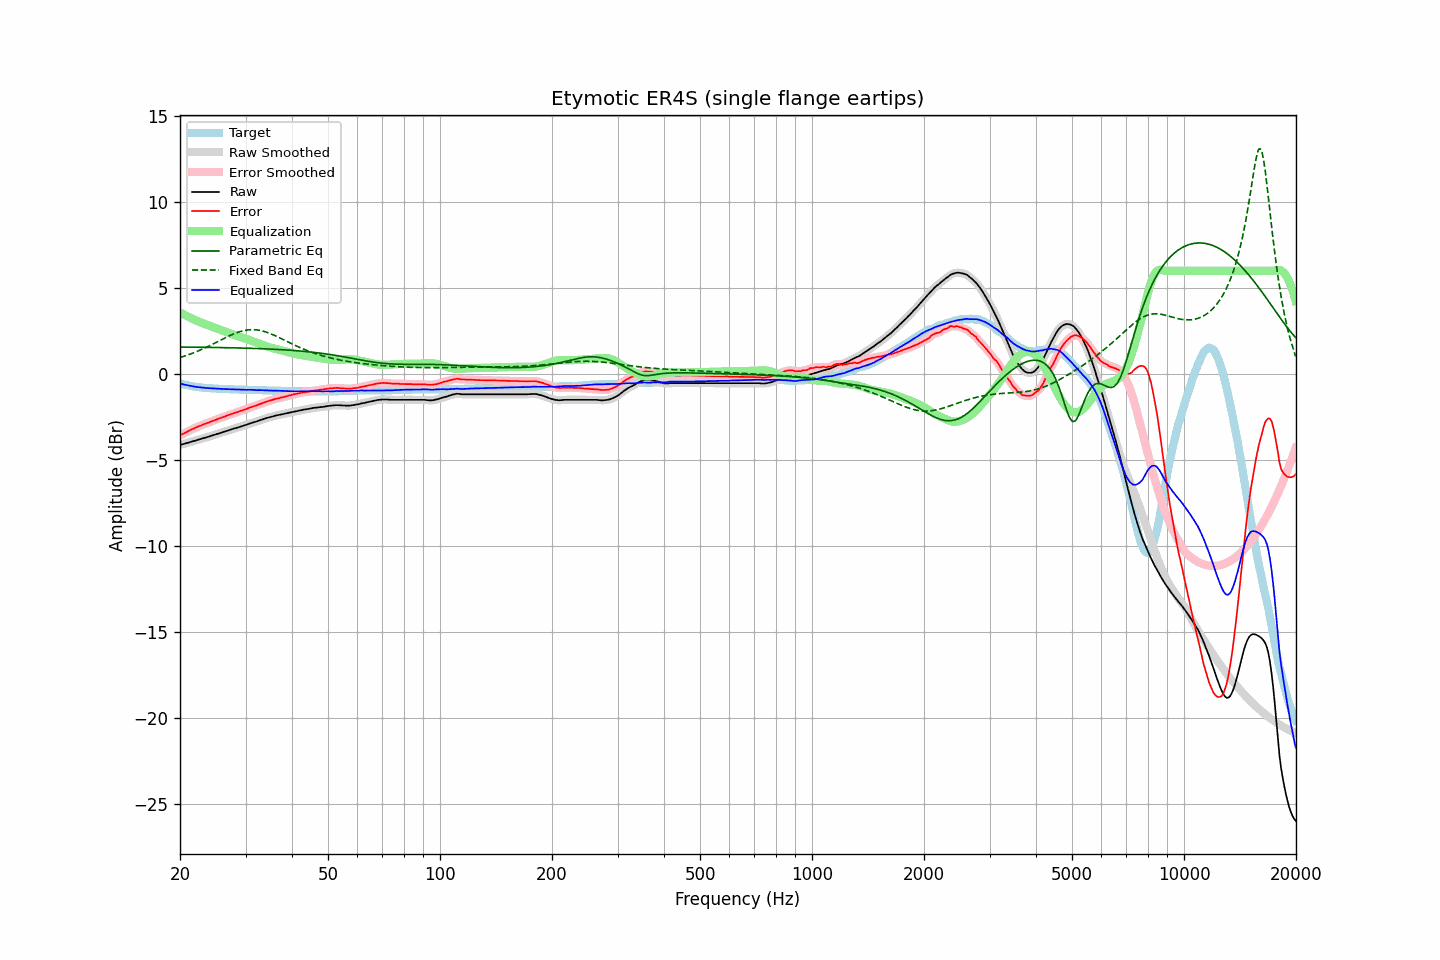

The table this chart was drawn from, first rows:
frequency, raw, error, smoothed, error_smoothed, equalization, parametric_eq, fixed_band_eq, equalized_raw, equalized_smoothed, target
20.00, -4.13, -3.58, -4.13, -3.58, 3.58, 1.57, 0.96, -0.55, -0.55, -0.55
20.20, -4.10, -3.52, -4.11, -3.53, 3.53, 1.57, 0.99, -0.58, -0.58, -0.58
20.40, -4.08, -3.48, -4.08, -3.48, 3.48, 1.57, 1.02, -0.61, -0.60, -0.60
20.61, -4.06, -3.43, -4.05, -3.43, 3.43, 1.57, 1.05, -0.63, -0.63, -0.62
20.81, -4.02, -3.38, -4.03, -3.39, 3.38, 1.56, 1.08, -0.64, -0.65, -0.64
21.02, -4.00, -3.34, -4.00, -3.34, 3.33, 1.56, 1.11, -0.67, -0.67, -0.66
21.23, -3.97, -3.29, -3.97, -3.29, 3.29, 1.56, 1.14, -0.69, -0.69, -0.68
21.44, -3.94, -3.24, -3.95, -3.24, 3.24, 1.56, 1.18, -0.70, -0.70, -0.70
21.66, -3.92, -3.19, -3.92, -3.20, 3.20, 1.56, 1.21, -0.72, -0.72, -0.72
21.87, -3.89, -3.16, -3.89, -3.15, 3.16, 1.56, 1.25, -0.74, -0.74, -0.73
22.09, -3.86, -3.11, -3.86, -3.11, 3.11, 1.56, 1.29, -0.75, -0.75, -0.75
22.31, -3.83, -3.07, -3.84, -3.07, 3.07, 1.56, 1.33, -0.76, -0.76, -0.76
22.54, -3.81, -3.03, -3.81, -3.03, 3.03, 1.56, 1.37, -0.77, -0.77, -0.77
22.76, -3.78, -3.00, -3.78, -3.00, 3.00, 1.55, 1.41, -0.79, -0.78, -0.78
22.99, -3.75, -2.96, -3.75, -2.96, 2.96, 1.55, 1.45, -0.80, -0.80, -0.79
23.22, -3.72, -2.92, -3.73, -2.92, 2.92, 1.55, 1.49, -0.80, -0.81, -0.80
23.45, -3.70, -2.89, -3.70, -2.89, 2.89, 1.55, 1.54, -0.82, -0.81, -0.81
23.69, -3.68, -2.85, -3.67, -2.85, 2.85, 1.55, 1.58, -0.82, -0.82, -0.82
23.92, -3.64, -2.82, -3.65, -2.82, 2.82, 1.55, 1.62, -0.83, -0.83, -0.82
24.16, -3.61, -2.78, -3.61, -2.78, 2.78, 1.55, 1.67, -0.83, -0.83, -0.83
24.40, -3.58, -2.75, -3.58, -2.75, 2.75, 1.54, 1.72, -0.84, -0.84, -0.83
24.65, -3.55, -2.71, -3.55, -2.71, 2.71, 1.54, 1.76, -0.84, -0.84, -0.84
24.89, -3.52, -2.68, -3.52, -2.68, 2.68, 1.54, 1.81, -0.85, -0.85, -0.84
25.14, -3.49, -2.64, -3.49, -2.64, 2.64, 1.54, 1.86, -0.85, -0.85, -0.85
25.39, -3.46, -2.60, -3.46, -2.60, 2.61, 1.54, 1.91, -0.86, -0.86, -0.86
25.65, -3.43, -2.57, -3.43, -2.57, 2.57, 1.54, 1.95, -0.86, -0.86, -0.86
25.91, -3.41, -2.53, -3.40, -2.53, 2.54, 1.54, 2.00, -0.87, -0.87, -0.87
26.16, -3.37, -2.50, -3.37, -2.50, 2.50, 1.53, 2.05, -0.87, -0.87, -0.87
26.43, -3.35, -2.47, -3.34, -2.47, 2.47, 1.53, 2.10, -0.88, -0.88, -0.87
26.69, -3.31, -2.43, -3.31, -2.43, 2.43, 1.53, 2.14, -0.88, -0.88, -0.88
26.96, -3.28, -2.40, -3.29, -2.40, 2.40, 1.53, 2.19, -0.89, -0.89, -0.88
27.23, -3.26, -2.36, -3.25, -2.36, 2.37, 1.53, 2.23, -0.89, -0.89, -0.89
27.50, -3.22, -2.33, -3.22, -2.33, 2.33, 1.52, 2.28, -0.89, -0.89, -0.89
27.77, -3.19, -2.30, -3.19, -2.30, 2.30, 1.52, 2.32, -0.89, -0.90, -0.89
28.05, -3.16, -2.26, -3.17, -2.27, 2.27, 1.52, 2.35, -0.90, -0.90, -0.90
28.33, -3.14, -2.24, -3.14, -2.24, 2.24, 1.52, 2.39, -0.91, -0.90, -0.90
28.62, -3.12, -2.21, -3.11, -2.21, 2.21, 1.51, 2.43, -0.91, -0.91, -0.90
28.90, -3.08, -2.17, -3.09, -2.18, 2.17, 1.51, 2.46, -0.91, -0.91, -0.91
29.19, -3.05, -2.14, -3.05, -2.14, 2.14, 1.51, 2.48, -0.91, -0.91, -0.91
29.48, -3.02, -2.11, -3.02, -2.11, 2.11, 1.51, 2.51, -0.91, -0.91, -0.91
29.78, -2.99, -2.08, -3.00, -2.08, 2.08, 1.50, 2.53, -0.92, -0.92, -0.91
30.08, -2.97, -2.05, -2.96, -2.05, 2.04, 1.50, 2.55, -0.92, -0.92, -0.91
30.38, -2.94, -2.01, -2.93, -2.01, 2.01, 1.50, 2.56, -0.92, -0.92, -0.92
30.68, -2.89, -1.97, -2.90, -1.98, 1.98, 1.50, 2.57, -0.92, -0.92, -0.92
30.99, -2.87, -1.94, -2.86, -1.94, 1.94, 1.49, 2.58, -0.92, -0.92, -0.92
31.30, -2.84, -1.91, -2.83, -1.91, 1.91, 1.49, 2.58, -0.92, -0.92, -0.92
31.61, -2.80, -1.87, -2.81, -1.88, 1.88, 1.49, 2.58, -0.93, -0.93, -0.93
31.93, -2.78, -1.85, -2.78, -1.85, 1.84, 1.48, 2.57, -0.94, -0.94, -0.93
32.24, -2.75, -1.82, -2.75, -1.81, 1.81, 1.48, 2.56, -0.94, -0.94, -0.93
32.57, -2.72, -1.77, -2.72, -1.78, 1.78, 1.48, 2.55, -0.94, -0.94, -0.94
32.89, -2.68, -1.74, -2.68, -1.74, 1.74, 1.47, 2.53, -0.94, -0.94, -0.94
33.22, -2.65, -1.71, -2.65, -1.71, 1.71, 1.47, 2.51, -0.95, -0.95, -0.94
33.55, -2.62, -1.67, -2.62, -1.67, 1.67, 1.47, 2.49, -0.95, -0.95, -0.95
33.89, -2.59, -1.64, -2.59, -1.64, 1.64, 1.46, 2.46, -0.95, -0.95, -0.95
34.23, -2.56, -1.61, -2.57, -1.61, 1.61, 1.46, 2.43, -0.96, -0.96, -0.95
34.57, -2.53, -1.57, -2.54, -1.58, 1.58, 1.45, 2.39, -0.96, -0.96, -0.96
34.92, -2.51, -1.55, -2.51, -1.55, 1.55, 1.45, 2.36, -0.97, -0.96, -0.96
35.27, -2.49, -1.52, -2.49, -1.52, 1.52, 1.44, 2.32, -0.97, -0.97, -0.96
35.62, -2.46, -1.49, -2.46, -1.49, 1.49, 1.44, 2.28, -0.97, -0.97, -0.97
35.97, -2.43, -1.46, -2.44, -1.46, 1.47, 1.44, 2.24, -0.97, -0.97, -0.97
... 635 more rows
